Labelled photos from "brain_dataset", an image-classification folder in jishwar710/stroke-detection-project. The possible labels are: normal, stroke.

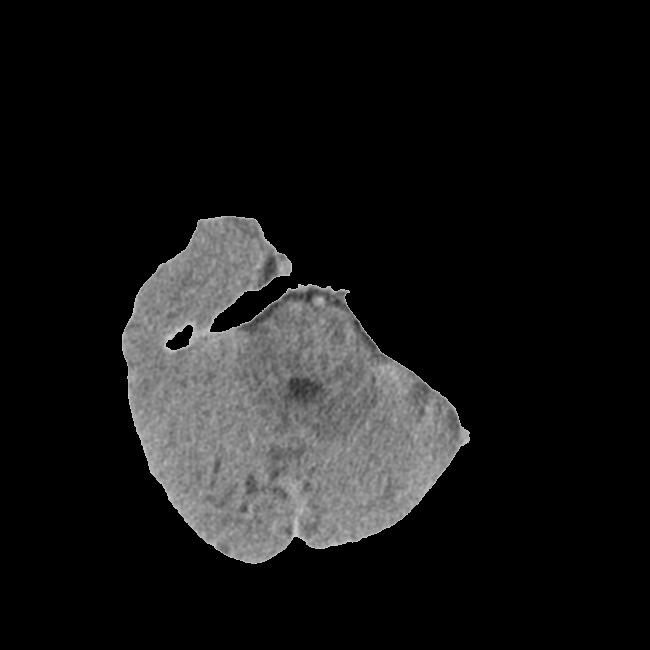
Label: normal

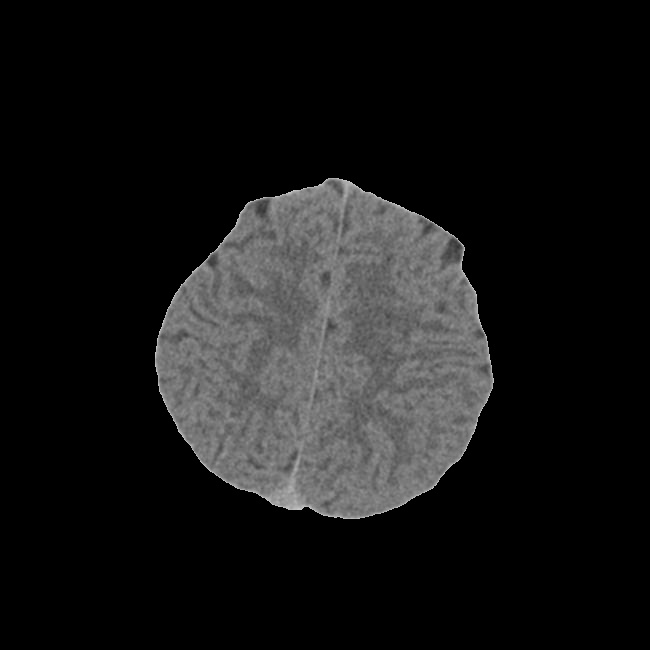
Label: normal

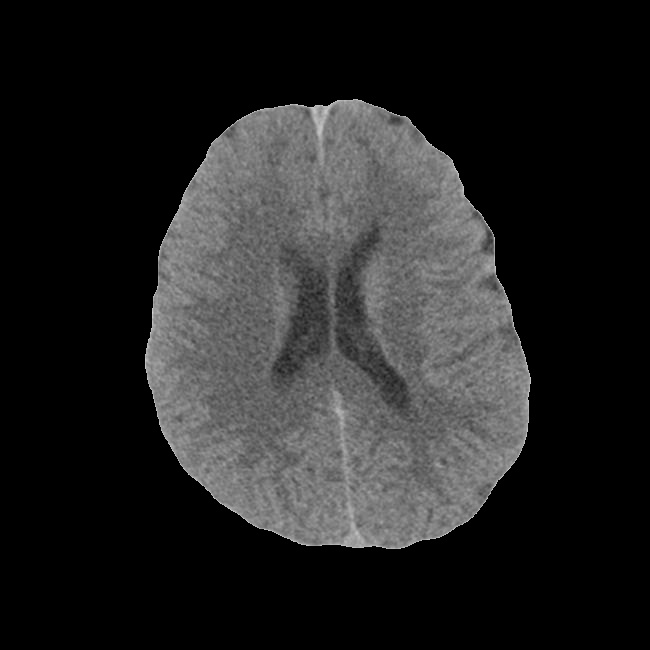
Label: stroke

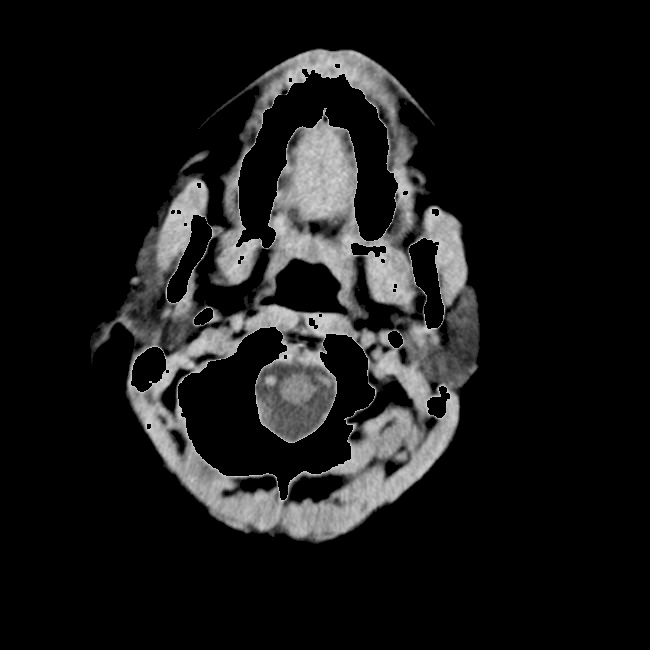
Label: normal

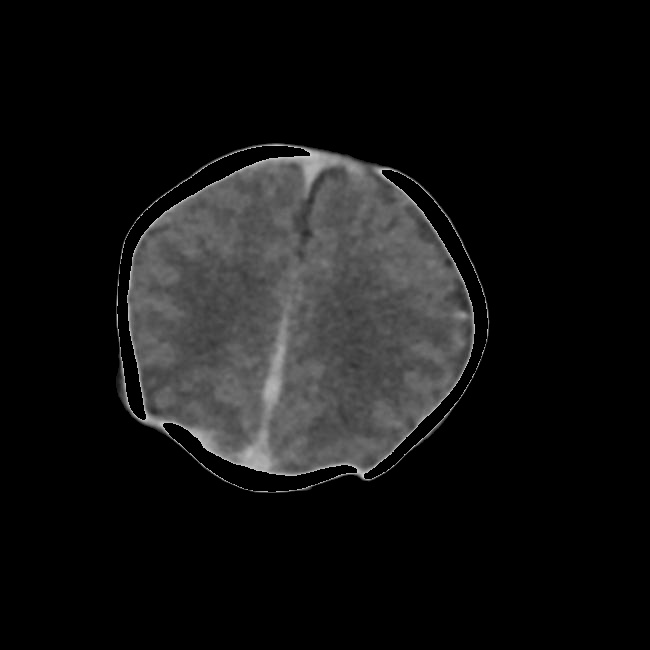
Label: stroke

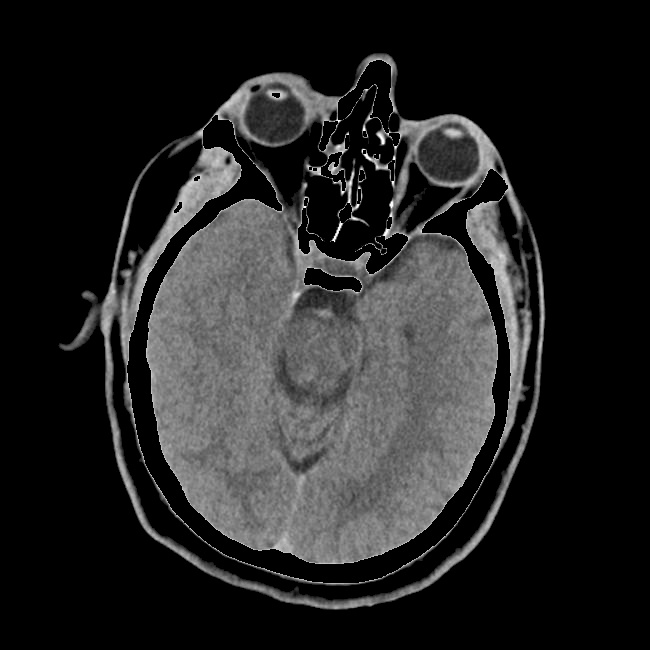
Label: normal
